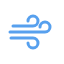
t = 0.00 s
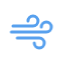
t = 5.00 s
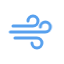
t = 5.75 s
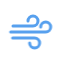
t = 6.50 s
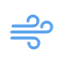
t = 7.25 s
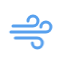
t = 8.38 s

The animated SVG that drew these frames (rendered in a browser with its animation timeline set to each time). Animation: 10 CSS @keyframes rules; frames cover the first 8.38 s, repeats indefinitely.

<?xml version="1.0" encoding="utf-8"?>
<!-- (c) ammap.com | SVG weather icons -->
<svg
    version="1.1"
    xmlns="http://www.w3.org/2000/svg"
    xmlns:xlink="http://www.w3.org/1999/xlink"
    width="64"
    height="64"
    viewbox="0 0 64 64">
    <defs>
        <filter id="blur" width="200%" height="200%">
            <feGaussianBlur in="SourceAlpha" stdDeviation="3"/>
            <feOffset dx="0" dy="4" result="offsetblur"/>
            <feComponentTransfer>
                <feFuncA type="linear" slope="0.05"/>
            </feComponentTransfer>
        <feMerge> 
          <feMergeNode/>
          <feMergeNode in="SourceGraphic"/> 
        </feMerge>
        </filter>
        <style type="text/css"><![CDATA[
/*
** CLOUDS
*/
@keyframes am-weather-cloud-1 {
  0% {
    -webkit-transform: translate(-5px,0px);
       -moz-transform: translate(-5px,0px);
        -ms-transform: translate(-5px,0px);
            transform: translate(-5px,0px);
  }

  50% {
    -webkit-transform: translate(6px,0px);
       -moz-transform: translate(6px,0px);
        -ms-transform: translate(6px,0px);
            transform: translate(6px,0px);
  }

  100% {
    -webkit-transform: translate(-5px,0px);
       -moz-transform: translate(-5px,0px);
        -ms-transform: translate(-5px,0px);
            transform: translate(-5px,0px);
  }
}

.am-weather-cloud-1 {
  -webkit-animation-name: am-weather-cloud-1;
     -moz-animation-name: am-weather-cloud-1;
          animation-name: am-weather-cloud-1;
  -webkit-animation-duration: 7s;
     -moz-animation-duration: 7s;
          animation-duration: 7s;
  -webkit-animation-timing-function: linear;
     -moz-animation-timing-function: linear;
          animation-timing-function: linear;
  -webkit-animation-iteration-count: infinite;
     -moz-animation-iteration-count: infinite;
          animation-iteration-count: infinite;
}

@keyframes am-weather-cloud-2 {
  0% {
    -webkit-transform: translate(0px,0px);
       -moz-transform: translate(0px,0px);
        -ms-transform: translate(0px,0px);
            transform: translate(0px,0px);
  }

  50% {
    -webkit-transform: translate(2px,0px);
       -moz-transform: translate(2px,0px);
        -ms-transform: translate(2px,0px);
            transform: translate(2px,0px);
  }

  100% {
    -webkit-transform: translate(0px,0px);
       -moz-transform: translate(0px,0px);
        -ms-transform: translate(0px,0px);
            transform: translate(0px,0px);
  }
}

.am-weather-cloud-2 {
  -webkit-animation-name: am-weather-cloud-2;
     -moz-animation-name: am-weather-cloud-2;
          animation-name: am-weather-cloud-2;
  -webkit-animation-duration: 3s;
     -moz-animation-duration: 3s;
          animation-duration: 3s;
  -webkit-animation-timing-function: linear;
     -moz-animation-timing-function: linear;
          animation-timing-function: linear;
  -webkit-animation-iteration-count: infinite;
     -moz-animation-iteration-count: infinite;
          animation-iteration-count: infinite;
}

/*
** SUN
*/
@keyframes am-weather-sun {
  0% {
    -webkit-transform: rotate(0deg);
       -moz-transform: rotate(0deg);
        -ms-transform: rotate(0deg);
            transform: rotate(0deg);
  }

  100% {
    -webkit-transform: rotate(360deg);
       -moz-transform: rotate(360deg);
        -ms-transform: rotate(360deg);
            transform: rotate(360deg);
  }
}

.am-weather-sun {
  -webkit-animation-name: am-weather-sun;
     -moz-animation-name: am-weather-sun;
      -ms-animation-name: am-weather-sun;
          animation-name: am-weather-sun;
  -webkit-animation-duration: 9s;
     -moz-animation-duration: 9s;
      -ms-animation-duration: 9s;
          animation-duration: 9s;
  -webkit-animation-timing-function: linear;
     -moz-animation-timing-function: linear;
      -ms-animation-timing-function: linear;
          animation-timing-function: linear;
  -webkit-animation-iteration-count: infinite;
     -moz-animation-iteration-count: infinite;
      -ms-animation-iteration-count: infinite;
          animation-iteration-count: infinite;
}

@keyframes am-weather-sun-shiny {
  0% {
    stroke-dasharray: 3px 10px;
    stroke-dashoffset: 0px;
  }

  50% {
    stroke-dasharray: 0.1px 10px;
    stroke-dashoffset: -1px;
  }

  100% {
    stroke-dasharray: 3px 10px;
    stroke-dashoffset: 0px;
  }
}

.am-weather-sun-shiny line {
  -webkit-animation-name: am-weather-sun-shiny;
     -moz-animation-name: am-weather-sun-shiny;
      -ms-animation-name: am-weather-sun-shiny;
          animation-name: am-weather-sun-shiny;
  -webkit-animation-duration: 2s;
     -moz-animation-duration: 2s;
      -ms-animation-duration: 2s;
          animation-duration: 2s;
  -webkit-animation-timing-function: linear;
     -moz-animation-timing-function: linear;
      -ms-animation-timing-function: linear;
          animation-timing-function: linear;
  -webkit-animation-iteration-count: infinite;
     -moz-animation-iteration-count: infinite;
      -ms-animation-iteration-count: infinite;
          animation-iteration-count: infinite;
}




/*
** MOON
*/
@keyframes am-weather-moon {
  0% {
    -webkit-transform: rotate(0deg);
       -moz-transform: rotate(0deg);
        -ms-transform: rotate(0deg);
            transform: rotate(0deg);
  }

  50% {
    -webkit-transform: rotate(15deg);
       -moz-transform: rotate(15deg);
        -ms-transform: rotate(15deg);
            transform: rotate(15deg);
  }

  100% {
    -webkit-transform: rotate(0deg);
       -moz-transform: rotate(0deg);
        -ms-transform: rotate(0deg);
            transform: rotate(0deg);
  }
}

.am-weather-moon {
  -webkit-animation-name: am-weather-moon;
     -moz-animation-name: am-weather-moon;
      -ms-animation-name: am-weather-moon;
          animation-name: am-weather-moon;
  -webkit-animation-duration: 6s;
     -moz-animation-duration: 6s;
      -ms-animation-duration: 6s;
          animation-duration: 6s;
  -webkit-animation-timing-function: linear;
     -moz-animation-timing-function: linear;
      -ms-animation-timing-function: linear;
          animation-timing-function: linear;
  -webkit-animation-iteration-count: infinite;
     -moz-animation-iteration-count: infinite;
      -ms-animation-iteration-count: infinite;
          animation-iteration-count: infinite;
  -webkit-transform-origin: 12.5px 15.15px 0; /* TODO FF CENTER ISSUE */
     -moz-transform-origin: 12.5px 15.15px 0; /* TODO FF CENTER ISSUE */
      -ms-transform-origin: 12.5px 15.15px 0; /* TODO FF CENTER ISSUE */
          transform-origin: 12.5px 15.15px 0; /* TODO FF CENTER ISSUE */
}

@keyframes am-weather-moon-star-1 {
  0% {
    opacity: 0;
  }

  100% {
    opacity: 1;
  }
}

.am-weather-moon-star-1 {
  -webkit-animation-name: am-weather-moon-star-1;
     -moz-animation-name: am-weather-moon-star-1;
      -ms-animation-name: am-weather-moon-star-1;
          animation-name: am-weather-moon-star-1;
  -webkit-animation-delay: 3s;
     -moz-animation-delay: 3s;
      -ms-animation-delay: 3s;
          animation-delay: 3s;
  -webkit-animation-duration: 5s;
     -moz-animation-duration: 5s;
      -ms-animation-duration: 5s;
          animation-duration: 5s;
  -webkit-animation-timing-function: linear;
     -moz-animation-timing-function: linear;
      -ms-animation-timing-function: linear;
          animation-timing-function: linear;
  -webkit-animation-iteration-count: 1;
     -moz-animation-iteration-count: 1;
      -ms-animation-iteration-count: 1;
          animation-iteration-count: 1;
}

@keyframes am-weather-moon-star-2 {
  0% {
    opacity: 0;
  }

  100% {
    opacity: 1;
  }
}

.am-weather-moon-star-2 {
  -webkit-animation-name: am-weather-moon-star-2;
     -moz-animation-name: am-weather-moon-star-2;
      -ms-animation-name: am-weather-moon-star-2;
          animation-name: am-weather-moon-star-2;
  -webkit-animation-delay: 5s;
     -moz-animation-delay: 5s;
      -ms-animation-delay: 5s;
          animation-delay: 5s;
  -webkit-animation-duration: 4s;
     -moz-animation-duration: 4s;
      -ms-animation-duration: 4s;
          animation-duration: 4s;
  -webkit-animation-timing-function: linear;
     -moz-animation-timing-function: linear;
      -ms-animation-timing-function: linear;
          animation-timing-function: linear;
  -webkit-animation-iteration-count: 1;
     -moz-animation-iteration-count: 1;
      -ms-animation-iteration-count: 1;
          animation-iteration-count: 1;
}

/*
** RAIN
*/
@keyframes am-weather-rain {
  0% {
    stroke-dashoffset: 0;
  }

  100% {
    stroke-dashoffset: -100;
  }
}

.am-weather-rain-1 {
  -webkit-animation-name: am-weather-rain;
     -moz-animation-name: am-weather-rain;
      -ms-animation-name: am-weather-rain;
          animation-name: am-weather-rain;
  -webkit-animation-duration: 8s;
     -moz-animation-duration: 8s;
      -ms-animation-duration: 8s;
          animation-duration: 8s;
  -webkit-animation-timing-function: linear;
     -moz-animation-timing-function: linear;
      -ms-animation-timing-function: linear;
          animation-timing-function: linear;
  -webkit-animation-iteration-count: infinite;
     -moz-animation-iteration-count: infinite;
      -ms-animation-iteration-count: infinite;
          animation-iteration-count: infinite;
}

.am-weather-rain-2 {
  -webkit-animation-name: am-weather-rain;
     -moz-animation-name: am-weather-rain;
      -ms-animation-name: am-weather-rain;
          animation-name: am-weather-rain;
  -webkit-animation-delay: 0.25s;
     -moz-animation-delay: 0.25s;
      -ms-animation-delay: 0.25s;
          animation-delay: 0.25s;
  -webkit-animation-duration: 8s;
     -moz-animation-duration: 8s;
      -ms-animation-duration: 8s;
          animation-duration: 8s;
  -webkit-animation-timing-function: linear;
     -moz-animation-timing-function: linear;
      -ms-animation-timing-function: linear;
          animation-timing-function: linear;
  -webkit-animation-iteration-count: infinite;
     -moz-animation-iteration-count: infinite;
      -ms-animation-iteration-count: infinite;
          animation-iteration-count: infinite;
}


/*
** SNOW
*/
@keyframes am-weather-snow {
  0% {
    -webkit-transform: translateX(0) translateY(0);
       -moz-transform: translateX(0) translateY(0);
        -ms-transform: translateX(0) translateY(0);
            transform: translateX(0) translateY(0);
  }

  33.33% {
    -webkit-transform: translateX(-1.2px) translateY(2px);
       -moz-transform: translateX(-1.2px) translateY(2px);
        -ms-transform: translateX(-1.2px) translateY(2px);
            transform: translateX(-1.2px) translateY(2px);
  }

  66.66% {
    -webkit-transform: translateX(1.4px) translateY(4px);
       -moz-transform: translateX(1.4px) translateY(4px);
        -ms-transform: translateX(1.4px) translateY(4px);
            transform: translateX(1.4px) translateY(4px);
    opacity: 1;
  }

  100% {
    -webkit-transform: translateX(-1.6px) translateY(6px);
       -moz-transform: translateX(-1.6px) translateY(6px);
        -ms-transform: translateX(-1.6px) translateY(6px);
            transform: translateX(-1.6px) translateY(6px);
    opacity: 0;
  }
}

@keyframes am-weather-snow-reverse {
  0% {
    -webkit-transform: translateX(0) translateY(0);
       -moz-transform: translateX(0) translateY(0);
        -ms-transform: translateX(0) translateY(0);
            transform: translateX(0) translateY(0);
  }

  33.33% {
    -webkit-transform: translateX(1.2px) translateY(2px);
       -moz-transform: translateX(1.2px) translateY(2px);
        -ms-transform: translateX(1.2px) translateY(2px);
            transform: translateX(1.2px) translateY(2px);
  }

  66.66% {
    -webkit-transform: translateX(-1.4px) translateY(4px);
       -moz-transform: translateX(-1.4px) translateY(4px);
        -ms-transform: translateX(-1.4px) translateY(4px);
            transform: translateX(-1.4px) translateY(4px);
    opacity: 1;
  }

  100% {
    -webkit-transform: translateX(1.6px) translateY(6px);
       -moz-transform: translateX(1.6px) translateY(6px);
        -ms-transform: translateX(1.6px) translateY(6px);
            transform: translateX(1.6px) translateY(6px);
    opacity: 0;
  }
}

.am-weather-snow-1 {
  -webkit-animation-name: am-weather-snow;
     -moz-animation-name: am-weather-snow;
      -ms-animation-name: am-weather-snow;
          animation-name: am-weather-snow;
  -webkit-animation-duration: 2s;
     -moz-animation-duration: 2s;
      -ms-animation-duration: 2s;
          animation-duration: 2s;
  -webkit-animation-timing-function: linear;
     -moz-animation-timing-function: linear;
      -ms-animation-timing-function: linear;
          animation-timing-function: linear;
  -webkit-animation-iteration-count: infinite;
     -moz-animation-iteration-count: infinite;
      -ms-animation-iteration-count: infinite;
          animation-iteration-count: infinite;
}

.am-weather-snow-2 {
  -webkit-animation-name: am-weather-snow;
     -moz-animation-name: am-weather-snow;
      -ms-animation-name: am-weather-snow;
          animation-name: am-weather-snow;
  -webkit-animation-delay: 1.2s;
     -moz-animation-delay: 1.2s;
      -ms-animation-delay: 1.2s;
          animation-delay: 1.2s;
  -webkit-animation-duration: 2s;
     -moz-animation-duration: 2s;
      -ms-animation-duration: 2s;
          animation-duration: 2s;
  -webkit-animation-timing-function: linear;
     -moz-animation-timing-function: linear;
      -ms-animation-timing-function: linear;
          animation-timing-function: linear;
  -webkit-animation-iteration-count: infinite;
     -moz-animation-iteration-count: infinite;
      -ms-animation-iteration-count: infinite;
          animation-iteration-count: infinite;
}

.am-weather-snow-3 {
  -webkit-animation-name: am-weather-snow-reverse;
     -moz-animation-name: am-weather-snow-reverse;
      -ms-animation-name: am-weather-snow-reverse;
          animation-name: am-weather-snow-reverse;
  -webkit-animation-duration: 2s;
     -moz-animation-duration: 2s;
      -ms-animation-duration: 2s;
          animation-duration: 2s;
  -webkit-animation-timing-function: linear;
     -moz-animation-timing-function: linear;
      -ms-animation-timing-function: linear;
          animation-timing-function: linear;
  -webkit-animation-iteration-count: infinite;
     -moz-animation-iteration-count: infinite;
      -ms-animation-iteration-count: infinite;
          animation-iteration-count: infinite;
}

/*
** EASING
*/
.am-weather-easing-ease-in-out {
  -webkit-animation-timing-function: ease-in-out;
     -moz-animation-timing-function: ease-in-out;
      -ms-animation-timing-function: ease-in-out;
          animation-timing-function: ease-in-out;
}

        ]]></style>
    </defs>
    <g id="cloudy">
        <g transform="translate(0,0)">
            <!-- <g class="am-weather-cloud-1">
                <path d="M47.7,35.4     c0-4.6-3.7-8.2-8.2-8.2c-1,0-1.9,0.2-2.8,0.5c-0.3-3.4-3.1-6.2-6.6-6.2c-3.7,0-6.7,3-6.7,6.7c0,0.8,0.2,1.6,0.4,2.3     c-0.3-0.1-0.7-0.1-1-0.1c-3.7,0-6.7,3-6.7,6.7c0,3.6,2.9,6.6,6.5,6.7l17.2,0C44.2,43.3,47.7,39.8,47.7,35.4z" fill="#91C0F8" stroke="white" stroke-linejoin="round" stroke-width="1.2" transform="translate(-10,-8), scale(0.6)"/>
            </g>
            <g class="am-weather-cloud-2">
                <path d="M47.7,35.4     c0-4.6-3.7-8.2-8.2-8.2c-1,0-1.9,0.2-2.8,0.5c-0.3-3.4-3.1-6.2-6.6-6.2c-3.7,0-6.7,3-6.7,6.7c0,0.8,0.2,1.6,0.4,2.3     c-0.3-0.1-0.7-0.1-1-0.1c-3.7,0-6.7,3-6.7,6.7c0,3.6,2.9,6.6,6.5,6.7l17.2,0C44.2,43.3,47.7,39.8,47.7,35.4z" fill="#57A0EE" stroke="white" stroke-linejoin="round" stroke-width="1.2" transform="translate(-20,-11)"/>
            </g> -->
            <path class="am-weather-cloud-3" d="M13 26  l20 0 a5 5 0 0 0 0 -10 a5 5 0 0 0 -5 5" fill="none" stroke="white" stroke-width="5.4" stroke-linecap="round"/>
            <path class="am-weather-cloud-2" d="M10 32  l35 0 a5 5 0 0 0 0 -10 a5 5 0 0 0 -5 5" fill="none" stroke="white" stroke-width="5.4" stroke-linecap="round"/>
            <path class="am-weather-cloud-1" d="M16 38  l22 0 a5 5 0 0 1 0 10 a5 5 0 0 1 -5 -5" fill="none" stroke="white" stroke-width="5.4" stroke-linecap="round"/>
            <path class="am-weather-cloud-3" d="M13 26  l20 0 a5 5 0 0 0 0 -10 a5 5 0 0 0 -5 5" fill="none" stroke="#57A0EE" stroke-width="3" stroke-linecap="round"/>
            <path class="am-weather-cloud-2" d="M10 32  l35 0 a5 5 0 0 0 0 -10 a5 5 0 0 0 -5 5" fill="none" stroke="#57A0EE" stroke-width="3" stroke-linecap="round"/>
            <path class="am-weather-cloud-1" d="M16 38  l22 0 a5 5 0 0 1 0 10 a5 5 0 0 1 -5 -5" fill="none" stroke="#57A0EE" stroke-width="3" stroke-linecap="round"/>

        </g>
    </g>
</svg>